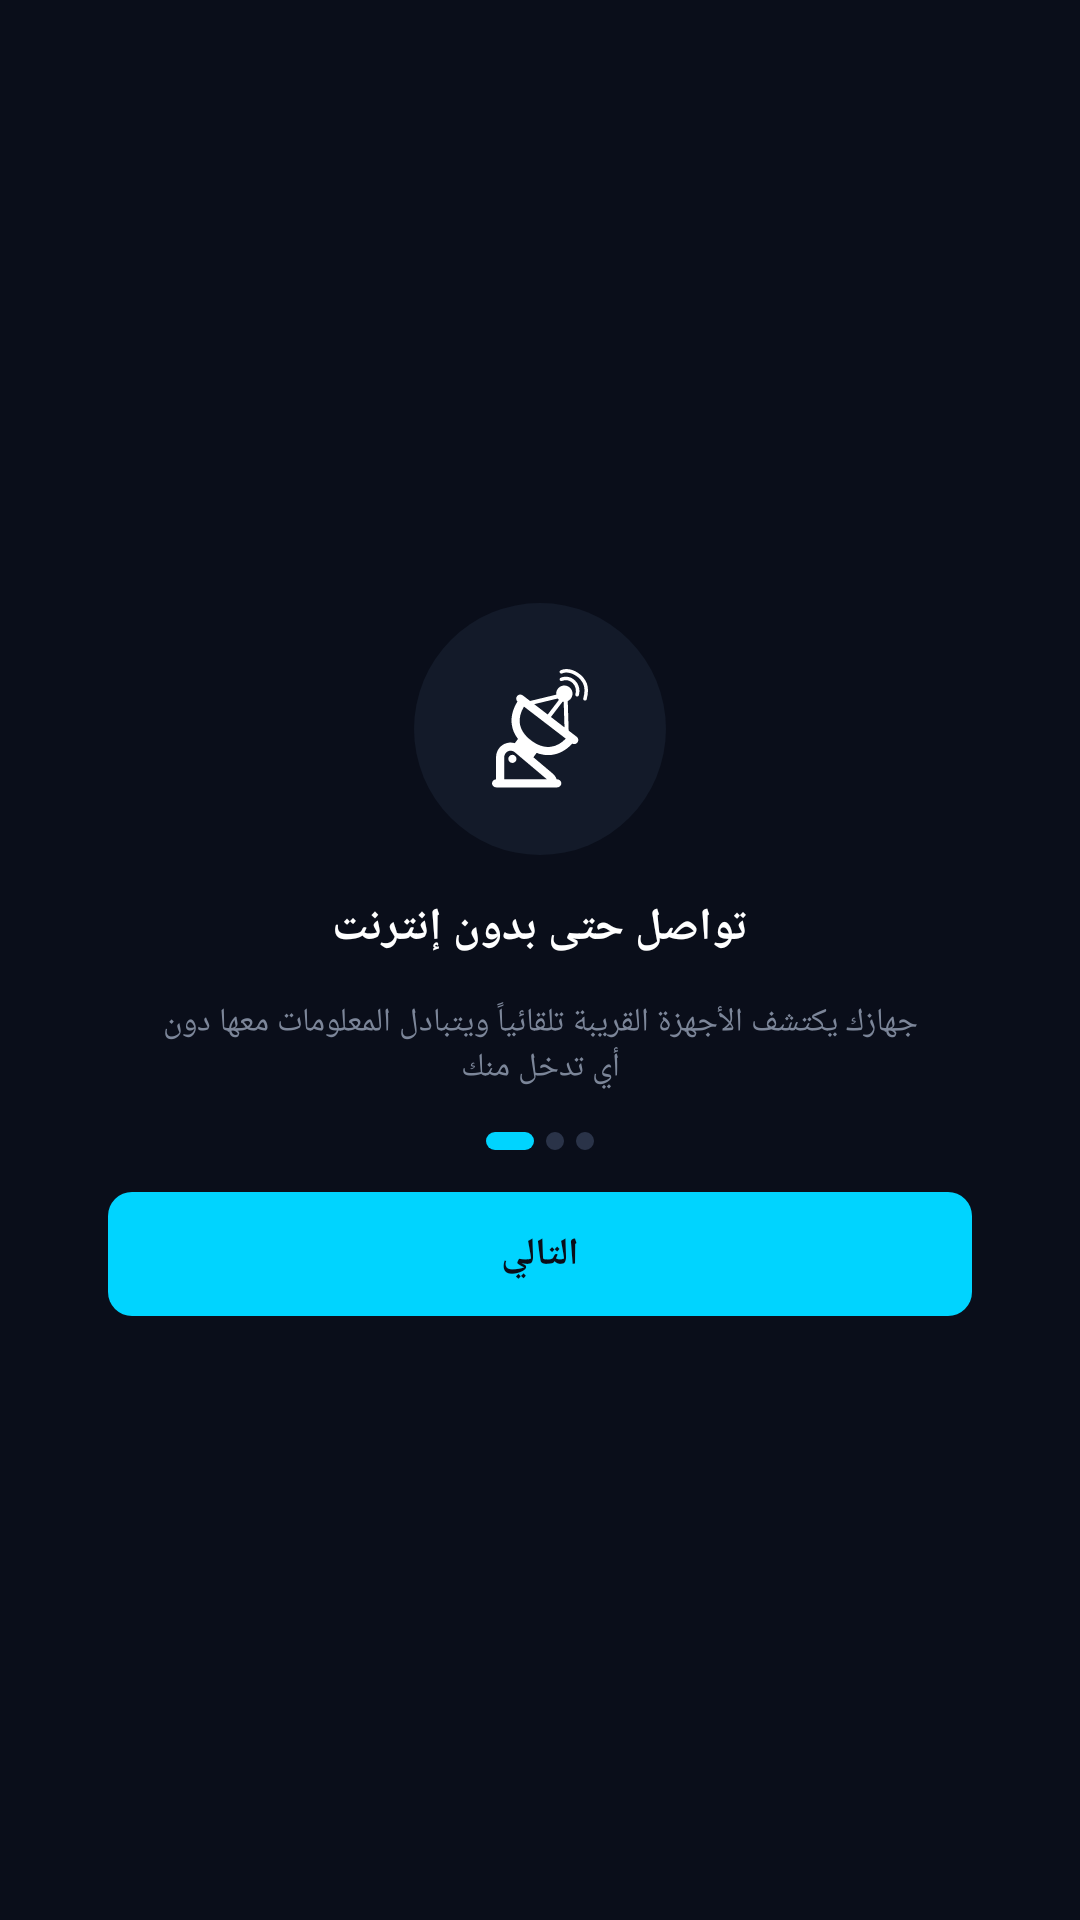

Layout XML and referenced resources for this Android screen:
<!-- AndroidManifest.xml: application theme Theme.PulseNet -->
<!-- res/layout/activity_onboarding1.xml -->
<?xml version="1.0" encoding="utf-8"?>
<LinearLayout xmlns:android="http://schemas.android.com/apk/res/android"
    android:layout_width="match_parent"
    android:layout_height="match_parent"
    android:orientation="vertical"
    android:gravity="center"
    android:background="@color/color_background"
    android:paddingStart="36dp"
    android:paddingEnd="36dp">

    
    <FrameLayout
        android:layout_width="84dp"
        android:layout_height="84dp"
        android:background="@drawable/bg_icon_circle">

        <ImageView
            android:layout_width="32dp"
            android:layout_height="40dp"
            android:layout_gravity="center"
            android:src="@drawable/ic_satellite" />

    </FrameLayout>

    
    <TextView
        android:layout_width="wrap_content"
        android:layout_height="wrap_content"
        android:layout_marginTop="14dp"
        android:text="تواصل حتى بدون إنترنت"
        android:textColor="@color/white"
        android:textSize="15sp"
        android:textStyle="bold" />

    
    <TextView
        android:layout_width="260dp"
        android:layout_height="wrap_content"
        android:layout_marginTop="14dp"
        android:text="جهازك يكتشف الأجهزة القريبة تلقائياً ويتبادل المعلومات معها دون أي تدخل منك"
        android:textColor="#7C8699"
        android:textSize="11sp"
        android:gravity="center" />

    
    <LinearLayout
        android:layout_width="wrap_content"
        android:layout_height="wrap_content"
        android:layout_marginTop="14dp"
        android:orientation="horizontal"
        android:gravity="center">

        <View
            android:layout_width="16dp"
            android:layout_height="6dp"
            android:background="@drawable/bg_dot_active" />

        <View
            android:layout_width="6dp"
            android:layout_height="6dp"
            android:layout_marginStart="4dp"
            android:background="@drawable/bg_dot_inactive" />

        <View
            android:layout_width="6dp"
            android:layout_height="6dp"
            android:layout_marginStart="4dp"
            android:background="@drawable/bg_dot_inactive" />

    </LinearLayout>

    
    <TextView
        android:id="@+id/button_next"
        android:layout_width="match_parent"
        android:layout_height="wrap_content"
        android:layout_marginTop="14dp"
        android:background="@drawable/bg_button_cyan"
        android:paddingTop="12dp"
        android:paddingBottom="12dp"
        android:text="التالي"
        android:textColor="@color/color_background"
        android:textSize="12.5sp"
        android:textStyle="bold"
        android:gravity="center" />

</LinearLayout>
<!-- resources referenced by this layout -->
<resources>
  <color name="color_background">#0A0E1A</color>
  <color name="white">#FFFFFFFF</color>
  <!-- drawable bg_button_cyan (drawable) -->
  <?xml version="1.0" encoding="utf-8"?>
  <shape xmlns:android="http://schemas.android.com/apk/res/android"
      android:shape="rectangle">
  
      <solid android:color="@color/color_button_cyan" />
      <corners android:radius="8dp" />
  
  </shape>
  <!-- drawable bg_dot_active (drawable) -->
  <?xml version="1.0" encoding="utf-8"?>
  <shape xmlns:android="http://schemas.android.com/apk/res/android"
      android:shape="rectangle">
  
      <solid android:color="@color/color_button_cyan" />
      <corners android:radius="3dp" />
  
  </shape>
  <!-- drawable bg_dot_inactive (drawable) -->
  <?xml version="1.0" encoding="utf-8"?>
  <shape xmlns:android="http://schemas.android.com/apk/res/android"
      android:shape="oval">
  
      <solid android:color="#2A3348" />
  
  </shape>
  <!-- drawable bg_icon_circle (drawable) -->
  <?xml version="1.0" encoding="utf-8"?>
  <shape xmlns:android="http://schemas.android.com/apk/res/android"
      android:shape="oval">
  
      <solid android:color="@color/color_card_bg" />
  
  </shape>
  <!-- drawable ic_satellite: vector/xml drawable (drawable, 3631 chars, omitted) -->
  <style name="Theme.PulseNet" parent="Base.Theme.PulseNet" />
  <color name="color_button_cyan">#00D4FF</color>
  <color name="color_card_bg">#131A29</color>
  <style name="Base.Theme.PulseNet" parent="Theme.Material3.DayNight.NoActionBar">
          
          
      </style>
</resources>
